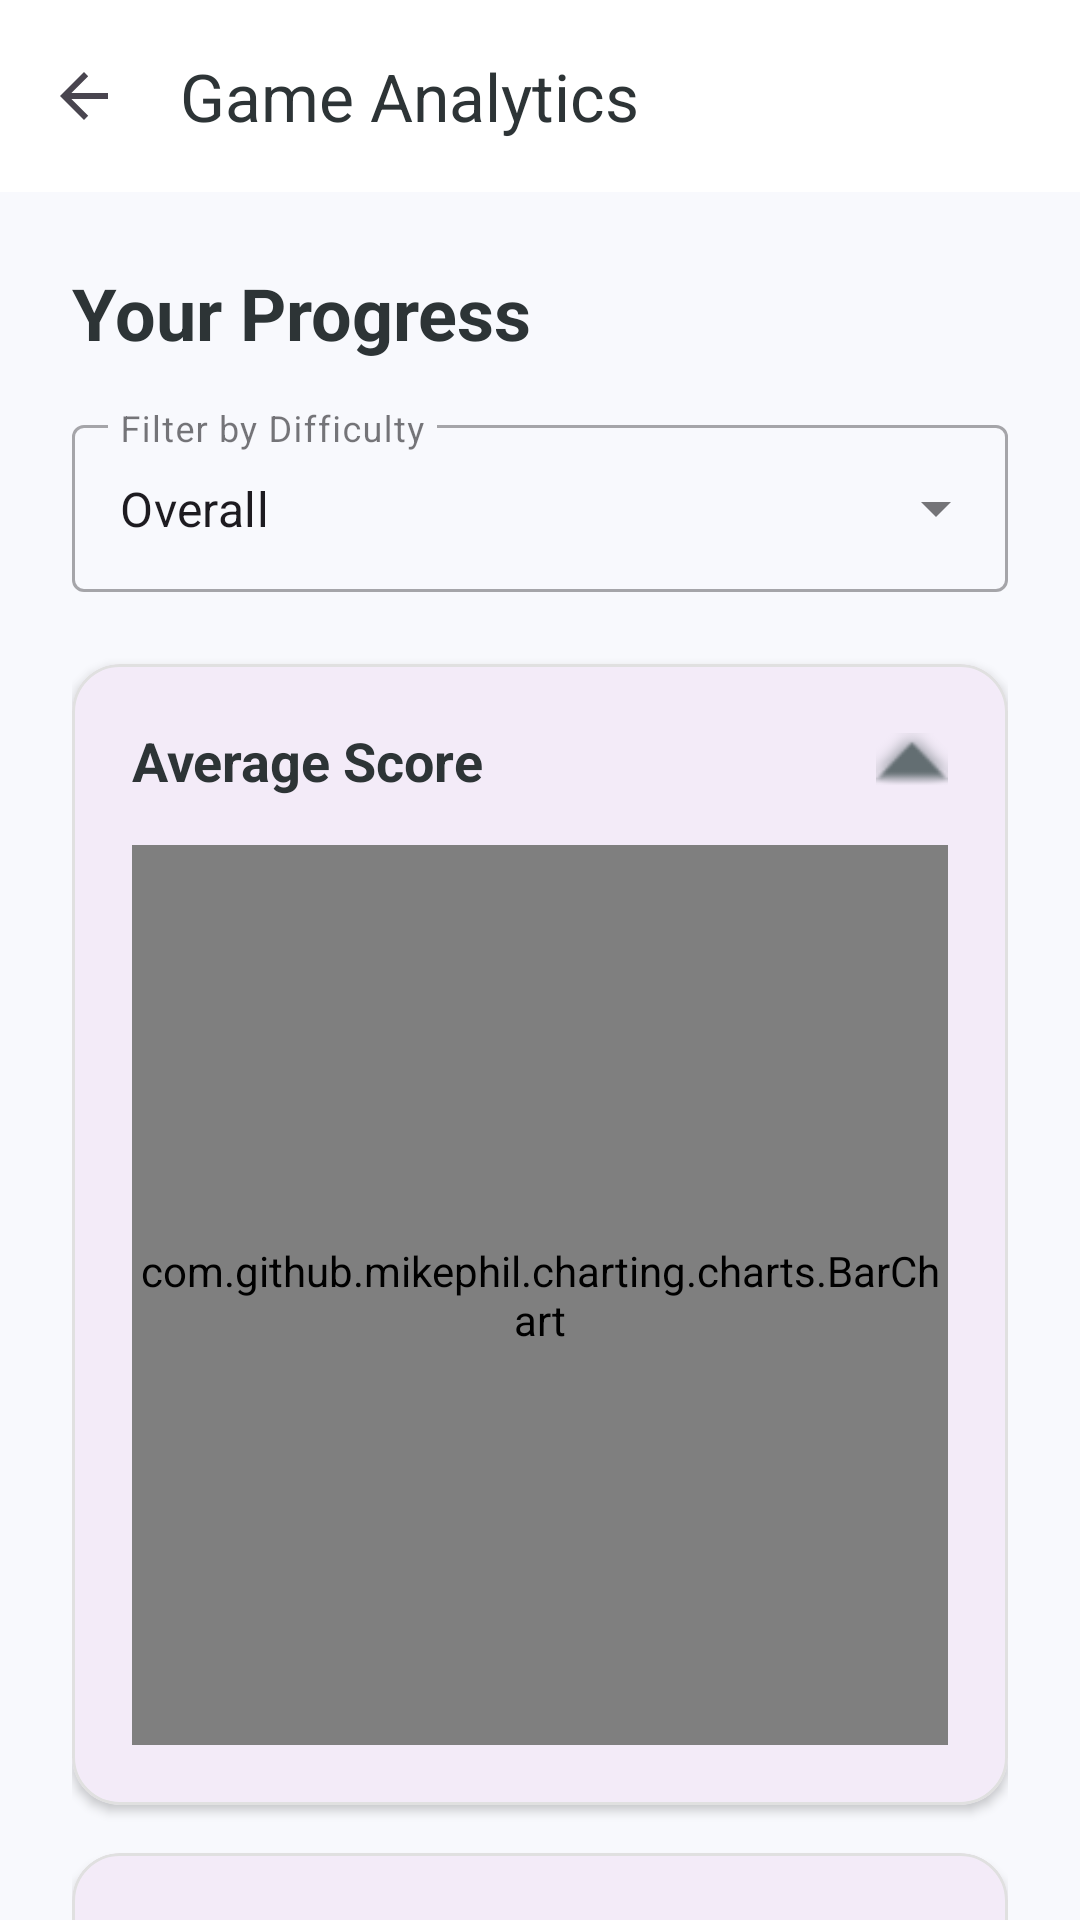

Write the Android layout XML for this screen, with the resource values it uses.
<!-- AndroidManifest.xml: application theme Theme.Geolearn -->
<!-- res/layout/activity_game_analysis.xml -->
<?xml version="1.0" encoding="utf-8"?>
<LinearLayout xmlns:android="http://schemas.android.com/apk/res/android"
    xmlns:app="http://schemas.android.com/apk/res-auto"
    android:layout_width="match_parent"
    android:layout_height="match_parent"
    android:orientation="vertical"
    android:background="#F8F9FD">

    <androidx.appcompat.widget.Toolbar
        android:id="@+id/toolbar_analysis"
        android:layout_width="match_parent"
        android:layout_height="?attr/actionBarSize"
        android:background="#FFFFFF"
        app:title="Game Analytics"
        app:titleTextColor="#2D3436"
        app:navigationIcon="?attr/homeAsUpIndicator" />

    <androidx.core.widget.NestedScrollView
        android:layout_width="match_parent"
        android:layout_height="match_parent">

        <LinearLayout
            android:id="@+id/main_content_layout"
            android:layout_width="match_parent"
            android:layout_height="wrap_content"
            android:orientation="vertical"
            android:padding="24dp">

            <TextView
                android:layout_width="wrap_content"
                android:layout_height="wrap_content"
                android:text="Your Progress"
                android:textColor="#2D3436"
                android:textSize="24sp"
                android:textStyle="bold"
                android:layout_marginBottom="16dp"/>

            <com.google.android.material.textfield.TextInputLayout
                android:id="@+id/dropdown_difficulty_layout"
                style="@style/Widget.MaterialComponents.TextInputLayout.OutlinedBox.ExposedDropdownMenu"
                android:layout_width="match_parent"
                android:layout_height="wrap_content"
                android:hint="Filter by Difficulty"
                android:layout_marginBottom="24dp">

                <AutoCompleteTextView
                    android:id="@+id/dropdown_difficulty"
                    android:layout_width="match_parent"
                    android:layout_height="wrap_content"
                    android:inputType="none"
                    android:text="Overall" />
            </com.google.android.material.textfield.TextInputLayout>


            <com.google.android.material.card.MaterialCardView
                android:id="@+id/card_bar_chart"
                android:layout_width="match_parent"
                android:layout_height="wrap_content"
                android:layout_marginBottom="16dp"
                app:cardCornerRadius="16dp"
                app:cardElevation="2dp"
                app:strokeColor="#E0E0E0"
                app:strokeWidth="1dp">

                <LinearLayout
                    android:layout_width="match_parent"
                    android:layout_height="wrap_content"
                    android:orientation="vertical"
                    android:padding="20dp">

                    <LinearLayout
                        android:id="@+id/header_bar_chart"
                        android:layout_width="match_parent"
                        android:layout_height="wrap_content"
                        android:clickable="true"
                        android:focusable="true"
                        android:gravity="center_vertical"
                        android:orientation="horizontal">

                        <TextView
                            android:layout_width="0dp"
                            android:layout_height="wrap_content"
                            android:layout_weight="1"
                            android:text="Average Score"
                            android:textColor="#2D3436"
                            android:textSize="18sp"
                            android:textStyle="bold" />

                        <ImageView
                            android:id="@+id/arrow_bar"
                            android:layout_width="24dp"
                            android:layout_height="24dp"
                            android:src="@android:drawable/arrow_up_float"
                            app:tint="#636E72" />
                    </LinearLayout>

                    <LinearLayout
                        android:id="@+id/layout_bar_content"
                        android:layout_width="match_parent"
                        android:layout_height="300dp"
                        android:layout_marginTop="16dp"
                        android:orientation="vertical">

                        <com.github.mikephil.charting.charts.BarChart
                            android:id="@+id/bar_chart_analysis"
                            android:layout_width="match_parent"
                            android:layout_height="match_parent" />
                    </LinearLayout>
                </LinearLayout>
            </com.google.android.material.card.MaterialCardView>

            <com.google.android.material.card.MaterialCardView
                android:id="@+id/card_pie_chart"
                android:layout_width="match_parent"
                android:layout_height="wrap_content"
                android:layout_marginBottom="16dp"
                app:cardCornerRadius="16dp"
                app:cardElevation="2dp"
                app:strokeColor="#E0E0E0"
                app:strokeWidth="1dp">

                <LinearLayout
                    android:layout_width="match_parent"
                    android:layout_height="wrap_content"
                    android:orientation="vertical"
                    android:padding="20dp">

                    <LinearLayout
                        android:id="@+id/header_pie_chart"
                        android:layout_width="match_parent"
                        android:layout_height="wrap_content"
                        android:clickable="true"
                        android:focusable="true"
                        android:gravity="center_vertical"
                        android:orientation="horizontal">

                        <TextView
                            android:layout_width="0dp"
                            android:layout_height="wrap_content"
                            android:layout_weight="1"
                            android:text="Game Popularity"
                            android:textColor="#2D3436"
                            android:textSize="18sp"
                            android:textStyle="bold" />

                        <ImageView
                            android:id="@+id/arrow_pie"
                            android:layout_width="24dp"
                            android:layout_height="24dp"
                            android:src="@android:drawable/arrow_down_float"
                            app:tint="#636E72" />
                    </LinearLayout>

                    <LinearLayout
                        android:id="@+id/layout_pie_content"
                        android:layout_width="match_parent"
                        android:layout_height="300dp"
                        android:layout_marginTop="16dp"
                        android:orientation="vertical"
                        android:visibility="gone">

                        <com.github.mikephil.charting.charts.PieChart
                            android:id="@+id/pie_chart_analysis"
                            android:layout_width="match_parent"
                            android:layout_height="match_parent" />
                    </LinearLayout>
                </LinearLayout>
            </com.google.android.material.card.MaterialCardView>

        </LinearLayout>
    </androidx.core.widget.NestedScrollView>
</LinearLayout>
<!-- resources referenced by this layout -->
<resources>
  <style name="Theme.Geolearn" parent="Base.Theme.Geolearn" />
  <style name="Base.Theme.Geolearn" parent="Theme.Material3.DayNight.NoActionBar">
      </style>
</resources>
